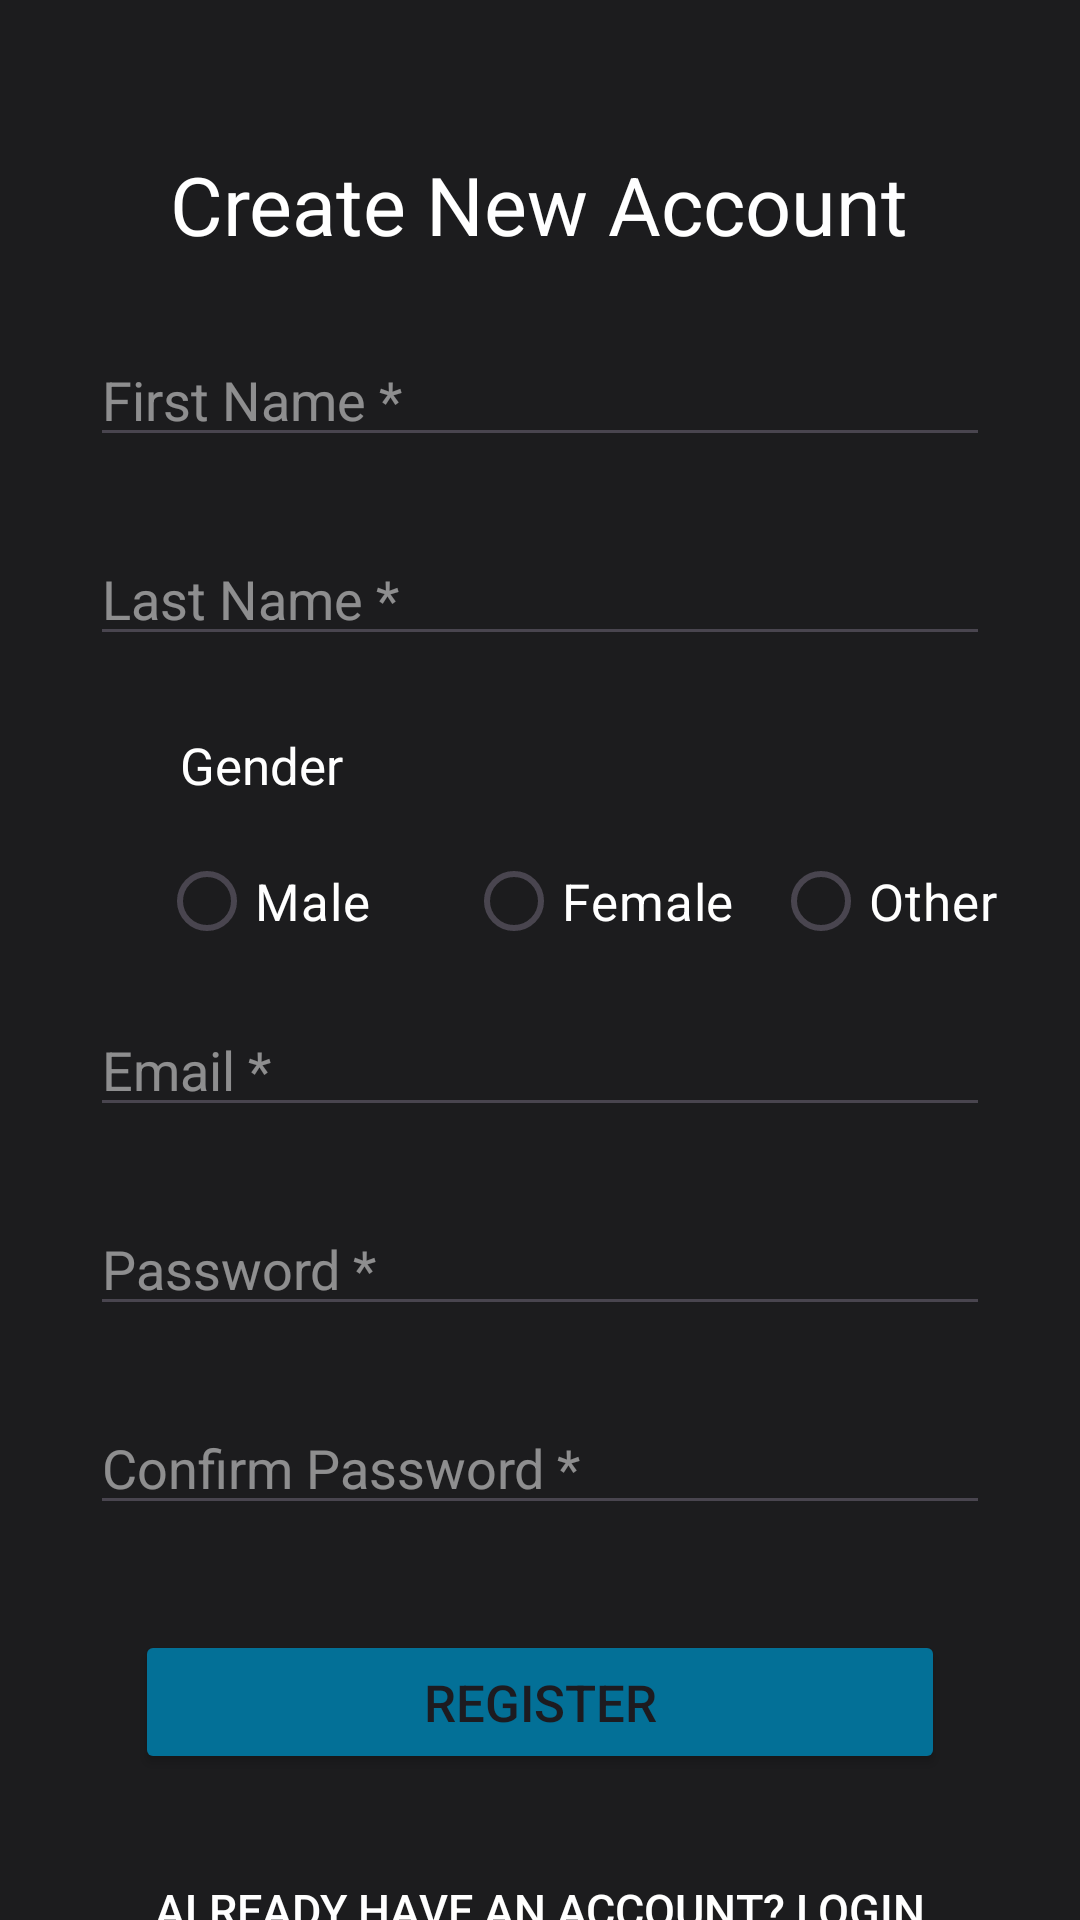

The Android layout XML behind this screen, and the referenced resources:
<!-- AndroidManifest.xml: application theme Base.Theme.MedicineReminderApp -->
<!-- res/layout/fragment_signup.xml -->
<?xml version="1.0" encoding="utf-8"?>
<RelativeLayout xmlns:android="http://schemas.android.com/apk/res/android"
    xmlns:tools="http://schemas.android.com/tools"
    android:layout_width="match_parent"
    android:layout_height="match_parent"
    android:background="@color/light_black"
    tools:context=".SignupFragment">

    <Button
        android:id="@+id/back_btn"
        android:layout_width="wrap_content"
        android:layout_height="wrap_content"
        android:background="#00FFFFFF"
        android:drawableLeft="@drawable/baseline_arrow_back_24"
        android:layout_marginTop="5dp" />


    <TextView
        android:id="@+id/CreateNewAccount"
        android:layout_width="wrap_content"
        android:layout_height="wrap_content"
        android:text="@string/create_new_account"
        android:layout_centerHorizontal="true"
        android:textSize="27sp"
        android:textColor="@color/white"
        android:layout_marginTop="50dp" />

    <EditText
        android:id="@+id/firstname_input"
        android:layout_width="300dp"
        android:layout_height="wrap_content"
        android:layout_below="@+id/CreateNewAccount"
        android:layout_centerHorizontal="true"
        android:layout_marginTop="25dp"
        android:hint="@string/first_name"
        android:textColor="@color/white"
        android:textColorHint="#80FFFFFF" />

    <EditText
        android:id="@+id/lastname_input"
        android:layout_width="300dp"
        android:layout_height="wrap_content"
        android:layout_below="@+id/firstname_input"
        android:layout_centerHorizontal="true"
        android:layout_marginTop="25dp"
        android:hint="@string/last_name"
        android:textColor="@color/white"
        android:textColorHint="#80FFFFFF"/>

    <TextView
        android:id="@+id/gender_text"
        android:layout_width="wrap_content"
        android:layout_height="wrap_content"
        android:text="@string/gender"
        android:textColor="@color/white"
        android:textSize="17sp"
        android:layout_below="@id/lastname_input"
        android:layout_marginStart="60dp"
        android:layout_marginTop="25dp"/>

    <RadioGroup
        android:id="@+id/gender_input"
        android:layout_width="match_parent"
        android:layout_height="wrap_content"
        android:layout_below="@+id/gender_text"
        android:layout_marginStart="53dp"
        android:layout_marginTop="10dp"
        android:orientation="horizontal">

        <RadioButton
            android:id="@+id/radio_male"
            android:layout_width="0dp"
            android:layout_height="wrap_content"
            android:layout_weight="1"
            android:text="@string/male"
            android:textColor="@color/white"
            android:textSize="17sp"
            />

        <RadioButton
            android:id="@+id/radio_female"
            android:layout_width="0dp"
            android:layout_height="wrap_content"
            android:layout_weight="1"
            android:text="@string/female"
            android:textColor="@color/white"
            android:textSize="17sp"
            />

        <RadioButton
            android:id="@+id/radio_other"
            android:layout_width="0dp"
            android:layout_height="wrap_content"
            android:layout_weight="1"
            android:text="Other"
            android:textColor="@color/white"
            android:textSize="17sp"
            />
    </RadioGroup>

    <EditText
        android:id="@+id/email_input"
        android:layout_width="300dp"
        android:layout_height="wrap_content"
        android:layout_below="@+id/gender_input"
        android:layout_centerHorizontal="true"
        android:layout_marginTop="10dp"
        android:hint="Email *"
        android:textColor="@color/white"
        android:textColorHint="#80FFFFFF"/>

    <EditText
        android:id="@+id/password_input"
        android:layout_width="300dp"
        android:layout_height="wrap_content"
        android:layout_below="@+id/email_input"
        android:layout_centerHorizontal="true"
        android:layout_marginTop="25dp"
        android:hint="Password *"
        android:textColor="@color/white"
        android:textColorHint="#80FFFFFF"
        android:inputType="textPassword"/>

    <EditText
        android:id="@+id/confirm_password_input"
        android:layout_width="300dp"
        android:layout_height="wrap_content"
        android:layout_below="@+id/password_input"
        android:layout_centerHorizontal="true"
        android:layout_marginTop="25dp"
        android:hint="Confirm Password *"
        android:textColor="@color/white"
        android:textColorHint="#80FFFFFF"
        android:inputType="textPassword"/>

    <Button
        android:id="@+id/RegisterButton"
        android:layout_width="270dp"
        android:layout_height="wrap_content"
        android:layout_below="@+id/confirm_password_input"
        android:layout_centerHorizontal="true"
        android:layout_marginTop="35dp"
        android:backgroundTint="@color/blue"
        android:gravity="center"
        android:text="@string/register"
        android:textSize="17sp" />

    <Button
        android:id="@+id/LoginButton"
        android:layout_width="300dp"
        android:layout_height="wrap_content"
        android:text="Already have an account? Login"
        android:textSize="15sp"
        android:textColorLink="@color/blue"
        android:textColor="@color/white"
        android:layout_below="@+id/RegisterButton"
        android:layout_marginTop="35dp"
        android:layout_centerHorizontal="true"
        android:background="#00FFFFFF"
        android:gravity="center"/>

</RelativeLayout>
<!-- resources referenced by this layout -->
<resources>
  <color name="blue">#037097</color>
  <color name="light_black">#1C1C1E</color>
  <color name="white">#FFFFFFFF</color>
  <string name="create_new_account">Create New Account</string>
  <string name="female">Female</string>
  <string name="first_name">First Name *</string>
  <string name="gender">Gender</string>
  <string name="last_name">Last Name *</string>
  <string name="male">Male</string>
  <string name="register">Register</string>
  <style name="Base.Theme.MedicineReminderApp" parent="Theme.Material3.DayNight.NoActionBar">
          
          
      </style>
</resources>
